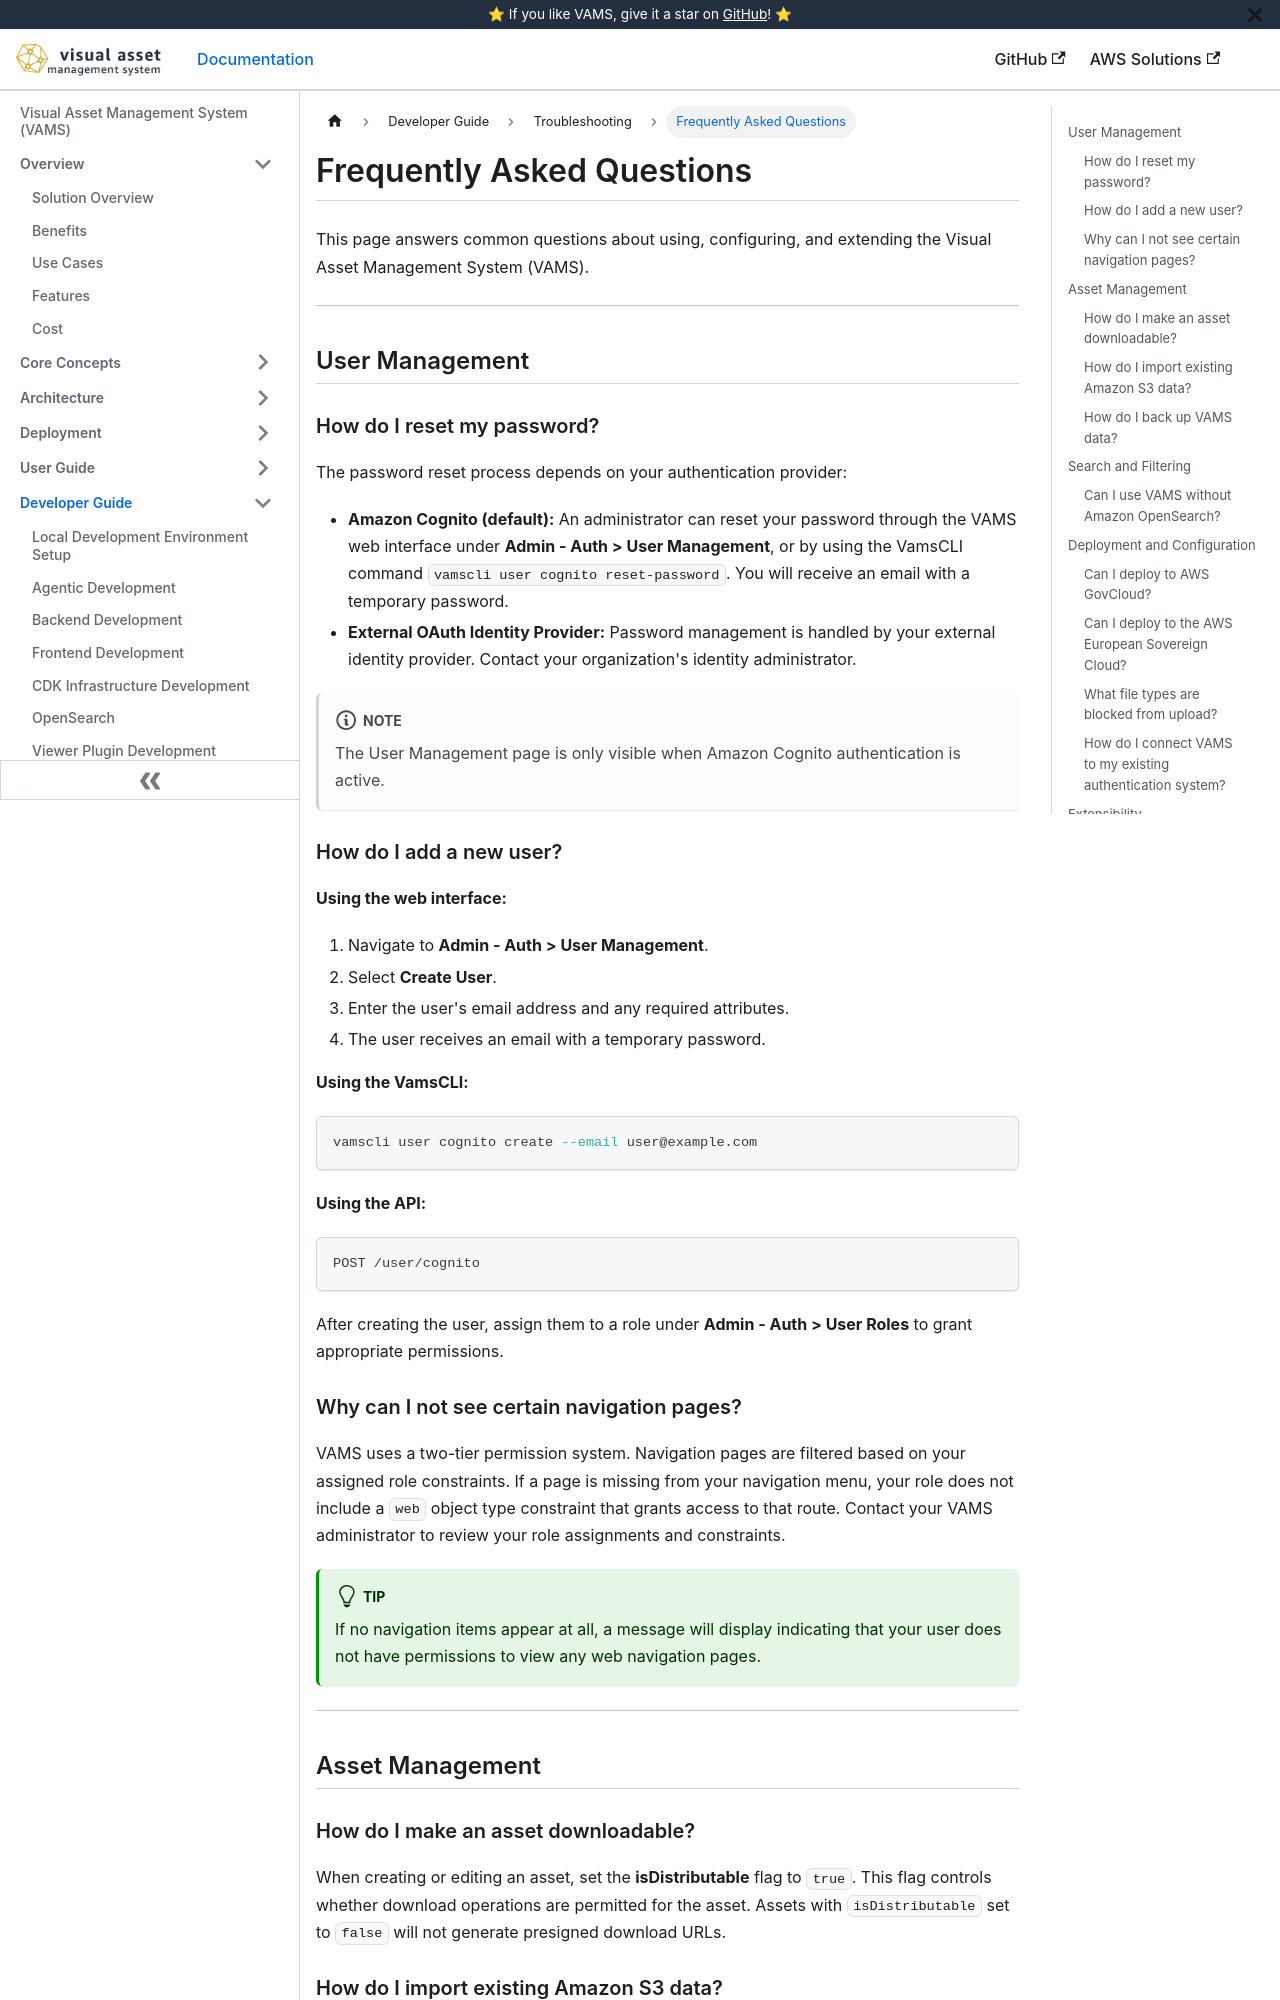

repository: awslabs/visual-asset-management-system · page: troubleshooting/faq/index.html · generator: docusaurus

# Frequently Asked Questions

This page answers common questions about using, configuring, and extending the Visual Asset Management System (VAMS).

---

## User Management

### How do I reset my password?

The password reset process depends on your authentication provider:

-   **Amazon Cognito (default):** An administrator can reset your password through the VAMS web interface under **Admin - Auth > User Management**, or by using the VamsCLI command `vamscli user cognito reset-password`. You will receive an email with a temporary password.
-   **External OAuth Identity Provider:** Password management is handled by your external identity provider. Contact your organization's identity administrator.

:::note
The User Management page is only visible when Amazon Cognito authentication is active.
:::

### How do I add a new user?

**Using the web interface:**

1. Navigate to **Admin - Auth > User Management**.
2. Select **Create User**.
3. Enter the user's email address and any required attributes.
4. The user receives an email with a temporary password.

**Using the VamsCLI:**

```bash
vamscli user cognito create --email user@example.com
```

**Using the API:**

```
POST /user/cognito
```

After creating the user, assign them to a role under **Admin - Auth > User Roles** to grant appropriate permissions.

### Why can I not see certain navigation pages?

VAMS uses a two-tier permission system. Navigation pages are filtered based on your assigned role constraints. If a page is missing from your navigation menu, your role does not include a `web` object type constraint that grants access to that route. Contact your VAMS administrator to review your role assignments and constraints.

:::tip
If no navigation items appear at all, a message will display indicating that your user does not have permissions to view any web navigation pages.
:::

---

## Asset Management

### How do I make an asset downloadable?

When creating or editing an asset, set the **isDistributable** flag to `true`. This flag controls whether download operations are permitted for the asset. Assets with `isDistributable` set to `false` will not generate presigned download URLs.

### How do I import existing Amazon S3 data?

VAMS can register assets from existing Amazon S3 buckets in two ways:

1. **External asset buckets:** Configure `app.assetBuckets.externalAssetBuckets` in `infra/config/config.json` with the bucket ARN, base assets prefix, and default sync database ID. VAMS will index existing objects as assets during deployment.

2. **Direct Amazon S3 placement:** Place files into a VAMS-managed asset bucket under the correct prefix structure (`{assetId}/{files}`). The Amazon S3 bucket sync process will detect new objects and create corresponding asset records.

:::warning
When importing from external buckets, ensure asset IDs do not conflict with existing assets in other databases. See [Known Limitations](known-limitations.md#asset-id-conflicts-across-databases-with-multiple-amazon-s3-buckets) for details.
:::
